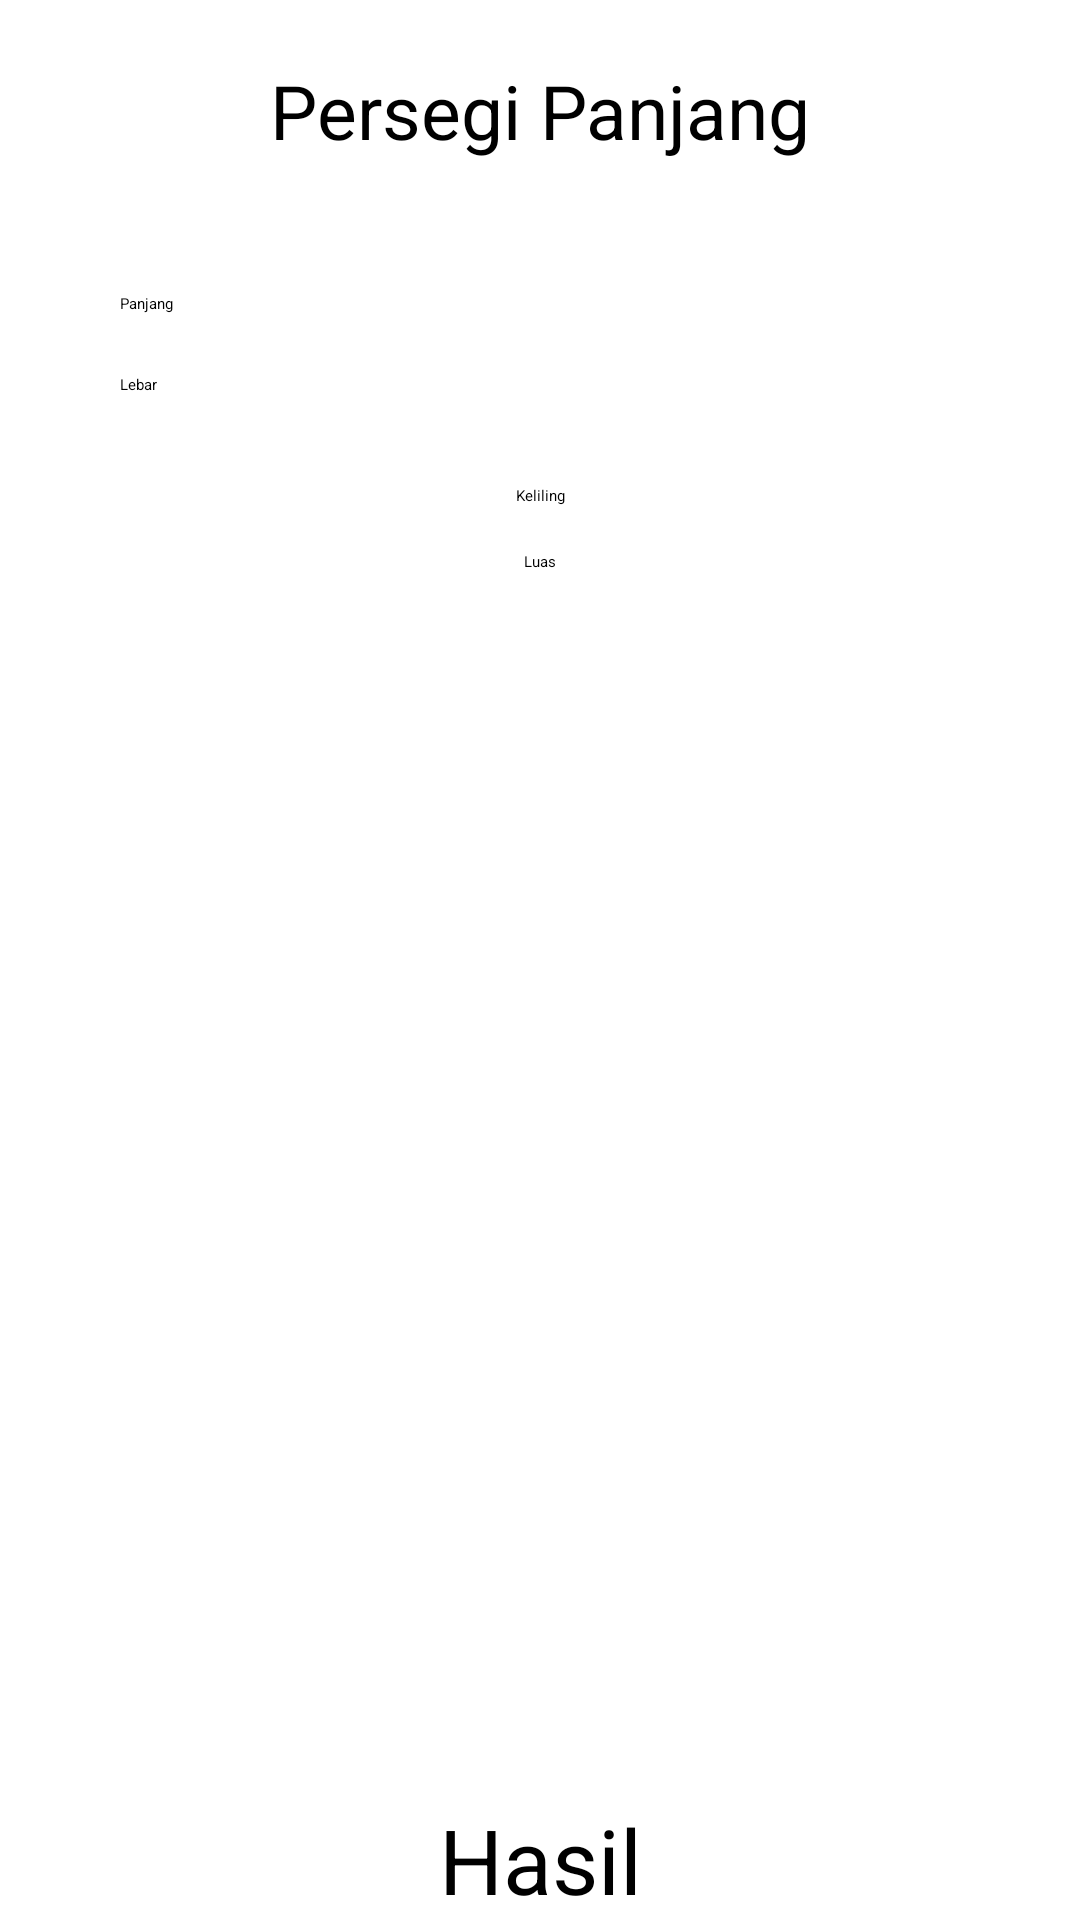

Android layout source for this screen:
<!-- AndroidManifest.xml: application theme Theme.Latihan1 -->
<!-- res/layout/activity_persegi_panjang.xml -->
<?xml version="1.0" encoding="utf-8"?>
<androidx.constraintlayout.widget.ConstraintLayout
    xmlns:android="http://schemas.android.com/apk/res/android"
    xmlns:app="http://schemas.android.com/apk/res-auto"
    xmlns:tools="http://schemas.android.com/tools"
    android:layout_width="match_parent"
    android:layout_height="match_parent"
    tools:context=".PersegiPanjang">

    <TextView
        android:id="@+id/tvpersegi"
        android:layout_width="wrap_content"
        android:layout_height="wrap_content"
        android:text="Persegi Panjang"
        android:textSize="25sp"
        android:layout_marginTop="20dp"
        app:layout_constraintTop_toTopOf="parent"
        app:layout_constraintStart_toStartOf="parent"
        app:layout_constraintEnd_toEndOf="parent"/>

    <EditText
        android:id="@+id/edPanjang"
        android:layout_width="0dp"
        android:layout_height="wrap_content"
        android:hint="Panjang"
        android:layout_marginTop="44dp"
        android:layout_marginStart="40dp"
        android:layout_marginEnd="40dp"
        app:layout_constraintTop_toBottomOf="@id/tvpersegi"
        app:layout_constraintStart_toStartOf="parent"
        app:layout_constraintEnd_toEndOf="parent"/>


    <EditText
        android:id="@+id/edLebar"
        android:layout_width="0dp"
        android:layout_height="wrap_content"
        android:hint="Lebar"
        android:layout_marginTop="20dp"
        android:layout_marginStart="40dp"
        android:layout_marginEnd="40dp"
        app:layout_constraintTop_toBottomOf="@id/edPanjang"
        app:layout_constraintStart_toStartOf="parent"
        app:layout_constraintEnd_toEndOf="parent"/>

    <Button
        android:id="@+id/btnKeliling"
        android:layout_width="wrap_content"
        android:layout_height="wrap_content"
        android:text="Keliling"
        android:layout_marginTop="30dp"
        app:layout_constraintTop_toBottomOf="@id/edLebar"
        app:layout_constraintStart_toStartOf="parent"
        app:layout_constraintEnd_toEndOf="parent"
        android:layout_marginStart="30dp"
        android:layout_marginEnd="30dp"/>

    <Button
        android:id="@+id/btnLuas"
        android:layout_width="wrap_content"
        android:layout_height="wrap_content"
        android:text="Luas"
        android:layout_marginTop="15dp"
        app:layout_constraintTop_toBottomOf="@id/btnKeliling"
        app:layout_constraintStart_toStartOf="parent"
        app:layout_constraintEnd_toEndOf="parent"
        android:layout_marginStart="30dp"
        android:layout_marginEnd="30dp"/>

    <TextView
        android:textSize="30sp"
        app:layout_constraintBottom_toBottomOf="parent"
        app:layout_constraintEnd_toEndOf="parent"
        app:layout_constraintStart_toStartOf="parent"
        android:text="Hasil"
        android:layout_width="wrap_content"
        android:layout_height="wrap_content"/>

</androidx.constraintlayout.widget.ConstraintLayout>
<!-- resources referenced by this layout -->
<resources>
  <style name="Theme.Latihan1" parent="Base.Theme.Latihan1">
          
          <item name="android:navigationBarColor">@android:color/transparent</item>
          <item name="android:statusBarColor">@android:color/transparent</item>
          <item name="android:windowLightStatusBar">?attr/isLightTheme</item>
      </style>
</resources>
